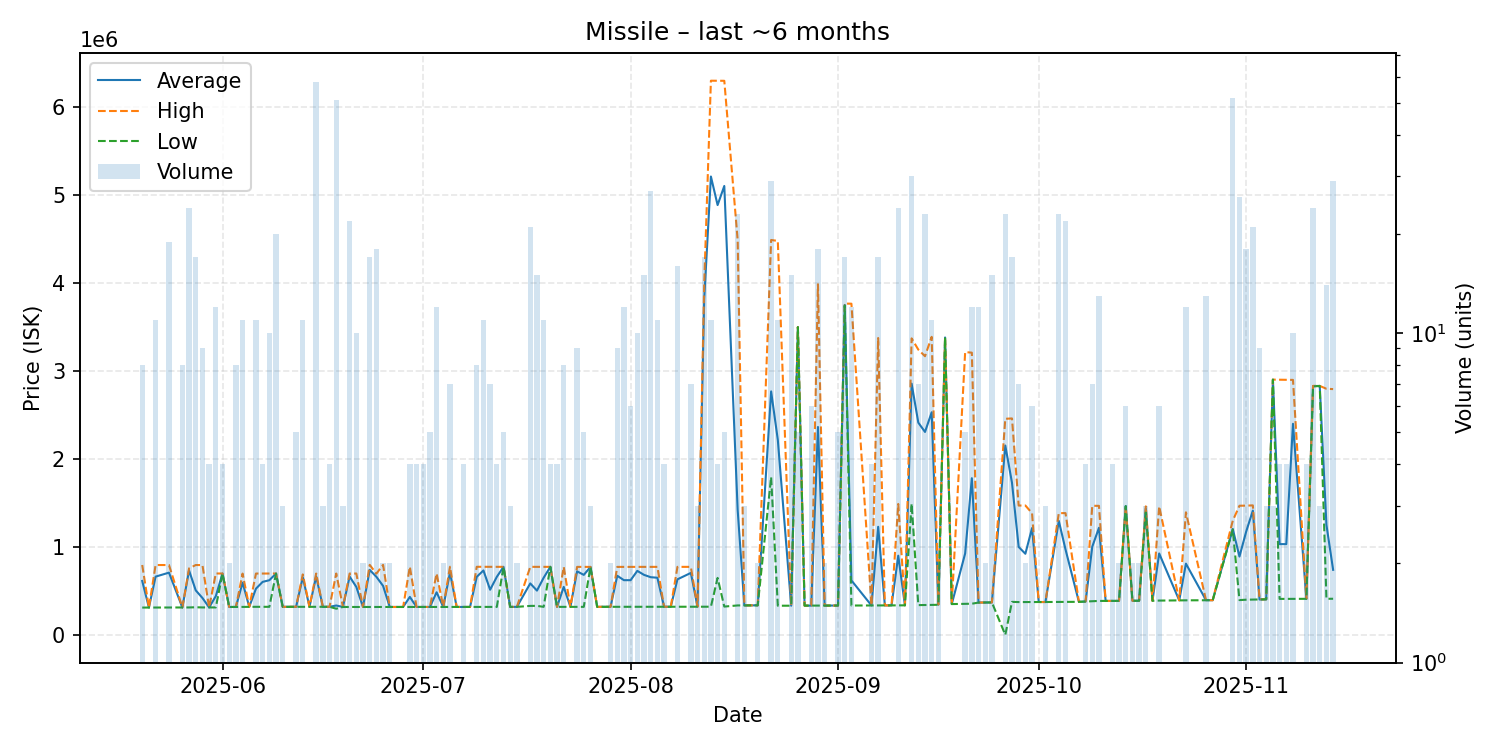

The data file committed next to this chart (first rows):
date, average, highest, lowest, order_count, volume
2025-05-20, 615050, 796500, 312700, 5, 8
2025-05-21, 312800, 312800, 312800, 1, 1
2025-05-22, 664400, 796200, 312900, 4, 11
2025-05-24, 709600, 796200, 313200, 9, 19
2025-05-26, 313838, 314100, 313400, 6, 8
2025-05-27, 734871, 758000, 314100, 7, 24
2025-05-28, 508218, 796100, 316300, 7, 17
2025-05-29, 421711, 795900, 314200, 5, 9
2025-05-30, 314200, 314200, 314200, 4, 4
2025-05-31, 442867, 700000, 314300, 4, 12
2025-06-01, 699900, 699900, 699900, 3, 4
2025-06-02, 319500, 319500, 319500, 2, 2
2025-06-03, 319738, 319800, 319600, 4, 8
2025-06-04, 595845, 699200, 320300, 4, 11
2025-06-05, 321100, 321100, 321100, 1, 1
2025-06-06, 527500, 699300, 321400, 6, 11
2025-06-07, 604675, 699100, 321300, 4, 4
2025-06-08, 623590, 699300, 321300, 6, 10
2025-06-09, 699545, 699800, 699300, 3, 20
2025-06-10, 321300, 321300, 321300, 3, 3
2025-06-11, 321300, 321300, 321300, 1, 1
2025-06-12, 321400, 321400, 321400, 4, 5
2025-06-13, 657373, 690000, 321400, 5, 11
2025-06-14, 321500, 321500, 321500, 1, 1
2025-06-15, 666831, 699800, 321500, 12, 58
2025-06-16, 321500, 321500, 321500, 2, 3
2025-06-17, 321450, 321500, 321400, 2, 4
2025-06-18, 336196, 699900, 300000, 7, 51
2025-06-19, 319500, 319500, 319500, 3, 3
2025-06-20, 664941, 699500, 319600, 8, 22
2025-06-21, 547640, 699700, 319600, 7, 10
2025-06-22, 319600, 319600, 319600, 2, 2
2025-06-23, 741124, 798200, 319500, 8, 17
2025-06-24, 662539, 698000, 319500, 8, 18
2025-06-25, 558850, 798100, 319600, 2, 2
2025-06-26, 319600, 319600, 319600, 2, 2
2025-06-28, 319500, 319500, 319500, 1, 1
2025-06-29, 433925, 776900, 319600, 4, 4
2025-06-30, 319700, 319700, 319700, 4, 4
2025-07-01, 319700, 319700, 319700, 2, 4
2025-07-02, 319700, 319700, 319700, 2, 5
2025-07-03, 486475, 700000, 319700, 8, 12
2025-07-04, 319800, 319800, 319800, 1, 2
2025-07-05, 711400, 776700, 319800, 3, 7
2025-07-06, 319800, 319800, 319800, 1, 1
2025-07-07, 319800, 319800, 319800, 3, 4
2025-07-08, 319800, 319800, 319800, 1, 1
2025-07-09, 662038, 776100, 319900, 4, 8
2025-07-10, 734445, 775900, 320200, 3, 11
2025-07-11, 515543, 775800, 320400, 4, 7
2025-07-12, 661875, 775700, 320400, 2, 4
2025-07-13, 775480, 775500, 775400, 2, 5
2025-07-14, 320400, 320400, 320400, 3, 3
2025-07-15, 320800, 320800, 320800, 2, 2
2025-07-17, 587152, 775400, 331700, 6, 21
2025-07-18, 505573, 775500, 332100, 5, 15
2025-07-19, 651518, 775500, 320900, 5, 11
2025-07-20, 775500, 775500, 775500, 1, 4
2025-07-21, 320900, 320900, 320900, 4, 4
2025-07-22, 547988, 775100, 320900, 5, 8
... 95 more rows
